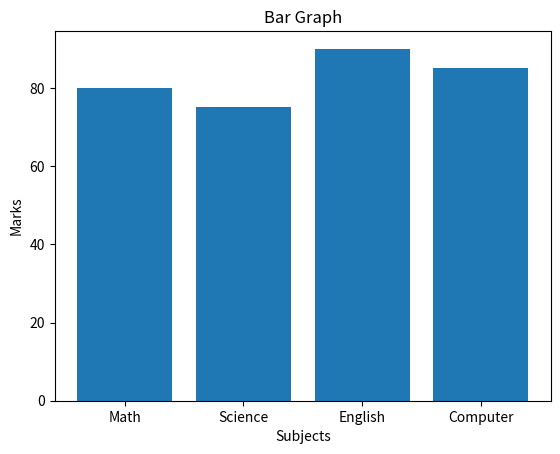

This chart was generated by the following Python code:
import matplotlib.pyplot as plt
subjects = ["Math", "Science", "English", "Computer"]
marks = [80, 75, 90, 85]
plt.bar(subjects, marks)
plt.xlabel("Subjects")
plt.ylabel("Marks")
plt.title("Bar Graph")
plt.show()
